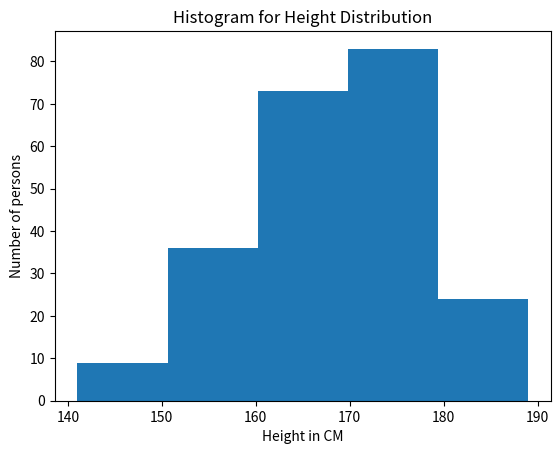

This chart was generated by the following Python code:
#####################
# [redacted]
## 01/31/2024       #
## A1 - Exercise 1  #
#####################
import sys # Required for system functions

import matplotlib as mplib # Imports matplotlib library and sets an alias to mplib
from matplotlib import pyplot as plt # Imports pyplot from matplotlib and sets an alias to plt

# Defines the __main__ function
def __main__():

    heightData= [143,144,141,141,141,145,149,147,152,154,152,151,154,153,
        154,150,153,154,156,158,159,158,159,155,158,157,158,159,
        159,158,158,159,156,156,157,156,159,155,157,162,160,160,
        164,160,164,160,163,163,163,164,163,164,162,162,163,161,
        160,163,162,162,164,164,160,161,163,166,166,168,166,168,
        167,167,167,168,168,168,165,169,167,166,166,169,166,168,
        168,168,169,168,166,168,165,169,167,169,167,168,167,165,
        169,168,165,167,167,165,166,165,166,165,167,165,168,165,
        166,169,168,169,167,167,170,173,173,172,171,174,174,174,
        173,172,172,174,171,174,173,173,170,172,174,171,172,174,
        170,170,174,174,170,170,174,173,171,174,170,170,170,174,
        170,173,170,174,173,171,173,171,170,174,171,174,172,173,
        170,172,173,174,170,171,170,170,172,173,172,171,174,172,
        171,179,178,179,179,176,175,175,176,177,177,177,177,179,
        178,178,178,175,175, 183,184,182,182,184,183,180,182,180,
        182,180,183,182,180,180,184,181,181,180,182,180,187,189,188] # Defines the variable heightData and creates a list with the already given data

    plt.hist(heightData, bins = 5) # Create a histogram out of the variable heightData's data and sets bin sizes to 5
    plt.xlabel("Height in CM") # Sets the x axis label
    plt.ylabel("Number of persons") # Sets the y axis label
    plt.title("Histogram for Height Distribution") # Sets the title of the plot
    plt.show() # Shows the plot



# Checks if the "__name__" variable equals "__main__"
if __name__ == "__main__":
    sys.exit(__main__()) # Calls the "__main__" function and then after running exits smoothly